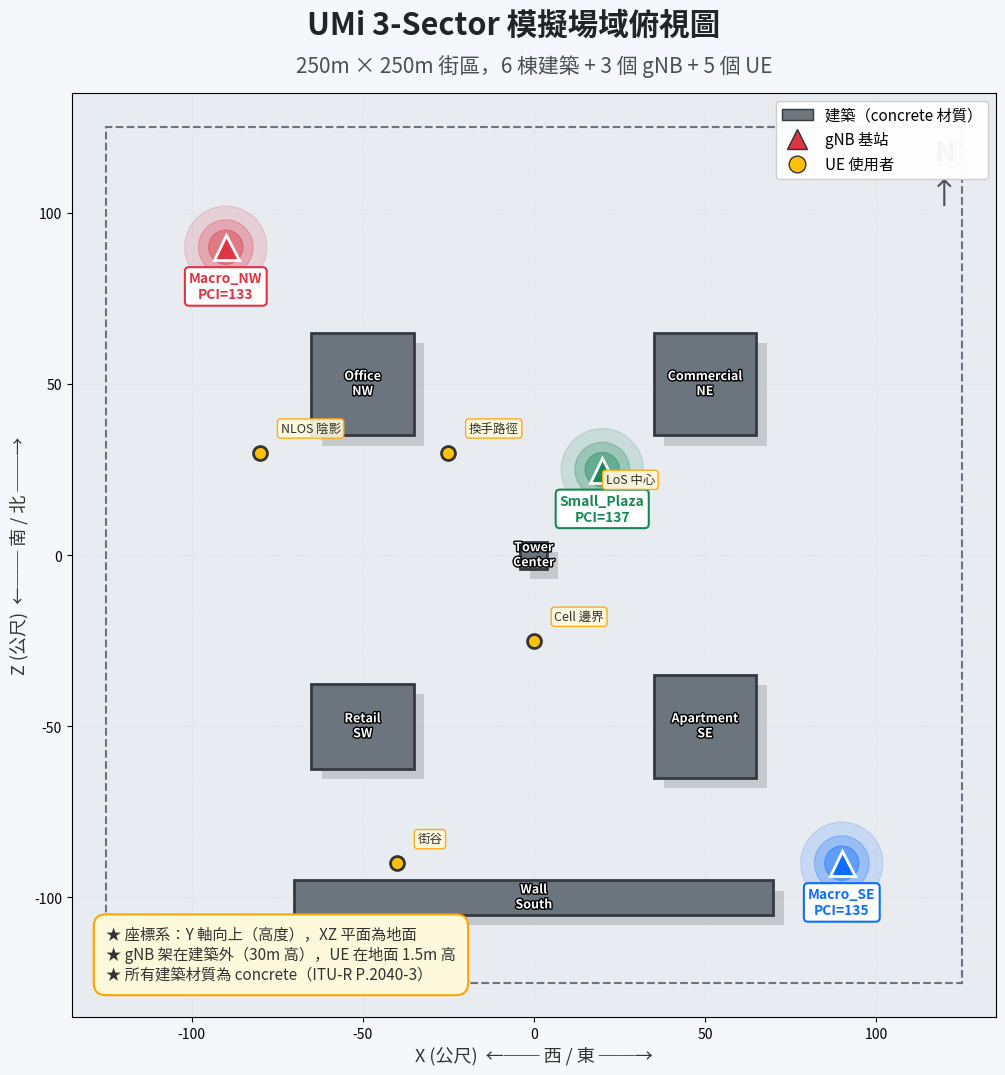

This figure's Python source: (Note: this script raises an exception after producing the figure.)
"""產 PPT 用的精美場景視覺化圖（俯視 2D 場域 + 射線示意）。

用法:
    docker compose exec ranp-sim python3 /app/docs/slides/generate_scene_viz.py
或容器外:
    python3 docs/slides/generate_scene_viz.py
"""
import json
import math
from pathlib import Path

import matplotlib.patches as mpatches
import matplotlib.pyplot as plt
import numpy as np
from matplotlib.lines import Line2D
from matplotlib.patches import FancyArrowPatch, FancyBboxPatch, Polygon, Rectangle
from matplotlib.patheffects import withStroke

# ============ 風格設定（PPT 用大字、高解析度）============
FIG_SIZE = (16, 12)
DPI = 200
BG_COLOR = "#F5F7FA"
BUILDING_FILL = "#6C757D"
BUILDING_EDGE = "#343A40"
GROUND_COLOR = "#E8ECF1"
GNB_COLOR = "#DC3545"
GNB_COLOR_2 = "#0D6EFD"
GNB_COLOR_3 = "#198754"
UE_COLOR = "#FFC107"
LOS_COLOR = "#28A745"
REFLECT_COLOR = "#3B82F6"
DIFFRACT_COLOR = "#F59E0B"
BLOCKED_COLOR = "#EF4444"

# ============ 場景資料（對齊 scene_config.json）============
BUILDINGS = [
    {"name": "Office_NW", "pos": (-50, 50), "size": (30, 30), "material": "concrete"},
    {"name": "Commercial_NE", "pos": (50, 50), "size": (30, 30), "material": "concrete"},
    {"name": "Retail_SW", "pos": (-50, -50), "size": (30, 25), "material": "concrete"},
    {"name": "Apartment_SE", "pos": (50, -50), "size": (30, 30), "material": "concrete"},
    {"name": "Tower_Center", "pos": (0, 0), "size": (8, 8), "material": "concrete"},
    {"name": "Wall_South", "pos": (0, -100), "size": (140, 10), "material": "concrete"},
]

GNBS = [
    {"name": "gNB_Macro_NW", "pos": (-90, 90), "height": 30, "color": GNB_COLOR, "pci": 133},
    {"name": "gNB_Macro_SE", "pos": (90, -90), "height": 25, "color": GNB_COLOR_2, "pci": 135},
    {"name": "gNB_Small_Plaza", "pos": (20, 25), "height": 10, "color": GNB_COLOR_3, "pci": 137},
]

UES = [
    {"name": "UE_LOS_Ref", "pos": (15, 15), "label": "LoS 中心"},
    {"name": "UE_NLOS_Shadow", "pos": (-80, 30), "label": "NLOS 陰影"},
    {"name": "UE_Handover_Path", "pos": (-25, 30), "label": "換手路徑"},
    {"name": "UE_Cell_Edge", "pos": (0, -25), "label": "Cell 邊界"},
    {"name": "UE_Street_Canyon", "pos": (-40, -90), "label": "街谷"},
]


# ============ 繪圖輔助 ============

def setup_figure(title: str, subtitle: str = ""):
    """建一張標準場景俯視圖 figure。"""
    fig, ax = plt.subplots(figsize=FIG_SIZE, dpi=DPI)
    fig.patch.set_facecolor(BG_COLOR)
    ax.set_facecolor(GROUND_COLOR)

    # 畫場域邊界
    ax.add_patch(Rectangle((-125, -125), 250, 250,
                           facecolor=GROUND_COLOR,
                           edgecolor="#6C757D", linewidth=1.5, linestyle="--"))

    ax.set_xlim(-135, 135)
    ax.set_ylim(-135, 135)
    ax.set_aspect("equal")
    ax.grid(True, alpha=0.15, linestyle=":")
    ax.set_xlabel("X (公尺)  ←── 西 / 東 ──→", fontsize=13, color="#333")
    ax.set_ylabel("Z (公尺)  ←── 南 / 北 ──→", fontsize=13, color="#333")

    # Title + subtitle
    fig.suptitle(title, fontsize=22, fontweight="bold", color="#212529", y=0.95)
    if subtitle:
        ax.set_title(subtitle, fontsize=15, color="#495057", pad=15)

    # 指北針
    ax.annotate("N", xy=(120, 115), fontsize=20, fontweight="bold",
                ha="center", color="#495057")
    ax.annotate("↑", xy=(120, 103), fontsize=22, ha="center", color="#495057")

    return fig, ax


def draw_buildings(ax):
    """畫所有建築物（含陰影 + 材質標籤）。"""
    for b in BUILDINGS:
        x, z = b["pos"]
        w, d = b["size"]
        # 陰影（在 SE 方向偏移 3m）
        ax.add_patch(Rectangle((x - w/2 + 3, z - d/2 - 3), w, d,
                               facecolor="#000000", alpha=0.15, zorder=1))
        # 建築本體
        ax.add_patch(Rectangle((x - w/2, z - d/2), w, d,
                               facecolor=BUILDING_FILL,
                               edgecolor=BUILDING_EDGE, linewidth=2,
                               zorder=2))
        # 名稱標籤
        label = b["name"].replace("_", "\n")
        ax.text(x, z, label, ha="center", va="center", fontsize=9,
                color="white", fontweight="bold",
                path_effects=[withStroke(linewidth=2, foreground="#000000")],
                zorder=3)


def draw_gnb(ax, gnb, show_label=True, size=1.0):
    """畫 gNB（天線塔 icon + 圈圈 + 標籤）。"""
    x, z = gnb["pos"]
    c = gnb["color"]
    # 外圈光暈（表示發射範圍）
    for r, alpha in [(12 * size, 0.15), (8 * size, 0.25), (5 * size, 0.4)]:
        ax.add_patch(plt.Circle((x, z), r, color=c, alpha=alpha, zorder=4))
    # 中心點
    ax.plot(x, z, "^", markersize=18 * size, color=c,
            markeredgecolor="white", markeredgewidth=2, zorder=5)
    # 標籤
    if show_label:
        name = gnb["name"].replace("gNB_", "")
        ax.annotate(f"{name}\nPCI={gnb['pci']}",
                    xy=(x, z), xytext=(x, z - 15),
                    ha="center", fontsize=10, fontweight="bold", color=c,
                    bbox=dict(boxstyle="round,pad=0.3",
                              facecolor="white", edgecolor=c, linewidth=1.5),
                    zorder=6)


def draw_ue(ax, ue, show_label=True, highlight=False):
    """畫 UE（點 + 標籤）。"""
    x, z = ue["pos"]
    size = 16 if highlight else 10
    color = UE_COLOR if not highlight else "#FF6B35"
    ax.plot(x, z, "o", markersize=size, color=color,
            markeredgecolor="#333", markeredgewidth=2, zorder=5)
    if show_label:
        ax.annotate(ue["label"],
                    xy=(x, z), xytext=(x + 6, z + 6),
                    fontsize=9, color="#333",
                    bbox=dict(boxstyle="round,pad=0.25",
                              facecolor="#FFF9DB", edgecolor="#FFA500",
                              alpha=0.9),
                    zorder=6)


def draw_ray(ax, p1, p2, color, label=None, width=1.5, style="-", alpha=0.85):
    """在兩點間畫射線。"""
    ax.plot([p1[0], p2[0]], [p1[1], p2[1]],
            linestyle=style, linewidth=width, color=color, alpha=alpha,
            zorder=7,
            path_effects=[withStroke(linewidth=width + 1.5, foreground="white")])
    if label:
        mx, my = (p1[0] + p2[0]) / 2, (p1[1] + p2[1]) / 2
        ax.text(mx, my, label, fontsize=8, color=color, ha="center",
                bbox=dict(boxstyle="round,pad=0.2",
                          facecolor="white", edgecolor=color, alpha=0.9),
                zorder=8)


def add_legend(ax, items):
    """items = [(color, style, label)]"""
    handles = [Line2D([0], [0], color=c, linestyle=s, linewidth=2.5, label=label)
               for c, s, label in items]
    ax.legend(handles=handles, loc="upper left", fontsize=11,
              framealpha=0.95, edgecolor="#CED4DA", fancybox=True)


def add_info_box(ax, text, x=-125, y=-125, width=120, facecolor="#FFF9DB"):
    """在角落加說明框。"""
    ax.text(x, y, text, fontsize=11, color="#333",
            verticalalignment="bottom",
            bbox=dict(boxstyle="round,pad=0.8",
                      facecolor=facecolor, edgecolor="#FFA500", linewidth=1.5),
            zorder=10)


# ============ 產出各張圖 ============

def save(fig, fname):
    path = Path(__file__).parent / fname
    fig.savefig(path, dpi=DPI, bbox_inches="tight", facecolor=BG_COLOR)
    plt.close(fig)
    print(f"  ✓ {fname}")


def slide_A_scene_layout():
    """A. 場景俯視圖（全景介紹）。"""
    fig, ax = setup_figure(
        "UMi 3-Sector 模擬場域俯視圖",
        "250m × 250m 街區，6 棟建築 + 3 個 gNB + 5 個 UE"
    )
    draw_buildings(ax)
    for gnb in GNBS:
        draw_gnb(ax, gnb)
    for ue in UES:
        draw_ue(ue=ue, ax=ax)

    # 圖例
    legend_elems = [
        mpatches.Patch(facecolor=BUILDING_FILL, edgecolor=BUILDING_EDGE, label="建築（concrete 材質）"),
        Line2D([0], [0], marker="^", color="w", markerfacecolor=GNB_COLOR,
               markersize=15, markeredgecolor="#333", label="gNB 基站"),
        Line2D([0], [0], marker="o", color="w", markerfacecolor=UE_COLOR,
               markersize=12, markeredgecolor="#333", label="UE 使用者"),
    ]
    ax.legend(handles=legend_elems, loc="upper right", fontsize=11,
              framealpha=0.95, fancybox=True)

    add_info_box(ax, "★ 座標系：Y 軸向上（高度），XZ 平面為地面\n"
                     "★ gNB 架在建築外（30m 高），UE 在地面 1.5m 高\n"
                     "★ 所有建築材質為 concrete（ITU-R P.2040-3）")
    save(fig, "A_scene_layout.png")


def slide_B_los_scenario():
    """B. LoS 情境：UE 中央看得到 gNB，多徑反射加總。"""
    fig, ax = setup_figure(
        "場景 B：LoS 直射 + 多徑反射",
        "UE_LOS_Reference 在中央廣場，gNB_Macro_NW 直射可見 + 建築反射"
    )
    draw_buildings(ax)
    for gnb in GNBS:
        draw_gnb(ax, gnb, size=0.7)

    target_ue = {"name": "UE_LOS_Reference", "pos": (15, 15), "label": "UE_LOS_Reference\nRSRP = -56 dBm"}
    draw_ue(ax, target_ue, highlight=True)

    tx = GNBS[0]["pos"]  # gNB_Macro_NW
    ue = target_ue["pos"]

    # 1. LoS 直射
    draw_ray(ax, tx, ue, LOS_COLOR, "LoS 直射路徑", width=3.5)

    # 2. 反射 1：經 Office_NW 外牆反射到 UE
    bounce1 = (-35, 50)  # Office_NW 東南角
    draw_ray(ax, tx, bounce1, REFLECT_COLOR, width=2.0, alpha=0.7)
    draw_ray(ax, bounce1, ue, REFLECT_COLOR, width=2.0, alpha=0.7)
    ax.plot(*bounce1, "s", markersize=10, color=REFLECT_COLOR,
            markeredgecolor="white", zorder=7)

    # 3. 反射 2：經 Tower_Center
    bounce2 = (-4, 4)
    draw_ray(ax, tx, bounce2, "#8B5CF6", width=1.5, alpha=0.65, style="--")
    draw_ray(ax, bounce2, ue, "#8B5CF6", width=1.5, alpha=0.65, style="--")
    ax.plot(*bounce2, "s", markersize=8, color="#8B5CF6",
            markeredgecolor="white", zorder=7)

    # 4. 反射 3：經 Commercial_NE
    bounce3 = (35, 50)
    draw_ray(ax, tx, bounce3, "#06B6D4", width=1.5, alpha=0.6, style=":")
    draw_ray(ax, bounce3, ue, "#06B6D4", width=1.5, alpha=0.6, style=":")

    add_legend(ax, [
        (LOS_COLOR, "-", "LoS 直射（主路徑，能量最強）"),
        (REFLECT_COLOR, "-", "1 階鏡面反射（Office_NW）"),
        ("#8B5CF6", "--", "1 階反射（Tower_Center）"),
        ("#06B6D4", ":", "1 階反射（Commercial_NE）"),
    ])

    add_info_box(ax,
                 "● 所有這些 path 的複數增益同時抵達 UE\n"
                 "● Sionna 把它們「相干加總」：h = Σ aᵢ\n"
                 "● RSRP = 43 dBm + 10·log10(|h|²) = -56 dBm\n"
                 "● 實際場景 Sionna 算到 ~35 條 path")
    save(fig, "B_los_multipath.png")


def slide_C_nlos_scenario():
    """C. NLOS 情境：UE 躲建築後，LoS 被擋 + 繞射救援。"""
    fig, ax = setup_figure(
        "場景 C：NLOS 陰影區（Office_NW 擋住 LoS）",
        "UE 躲在 Office_NW 後方，原本 LoS 被擋；靠繞射和反射接收"
    )
    draw_buildings(ax)
    for gnb in GNBS:
        draw_gnb(ax, gnb, size=0.7)

    target_ue = {"name": "UE_NLOS_Shadow", "pos": (-80, 30), "label": "UE_NLOS_Shadow\n躲在建築後"}
    draw_ue(ax, target_ue, highlight=True)

    tx_se = GNBS[1]["pos"]  # gNB_Macro_SE
    ue = target_ue["pos"]

    # 1. 被擋的 LoS（紅叉）
    midx, midy = (tx_se[0] + ue[0]) / 2, (tx_se[1] + ue[1]) / 2
    ax.plot([tx_se[0], ue[0]], [tx_se[1], ue[1]],
            linestyle="--", linewidth=2, color=BLOCKED_COLOR, alpha=0.5, zorder=4)
    ax.plot(-50, 50, "X", markersize=25, color=BLOCKED_COLOR,
            markeredgewidth=3, zorder=8)
    ax.text(-35, 55, "LoS 被\nOffice_NW 擋住", fontsize=11, color=BLOCKED_COLOR,
            fontweight="bold",
            bbox=dict(boxstyle="round,pad=0.4", facecolor="white",
                      edgecolor=BLOCKED_COLOR, linewidth=1.5),
            zorder=9)

    # 2. 繞射路徑：過 Office_NW 東北角
    edge1 = (-35, 65)   # Office_NW 北邊緣
    draw_ray(ax, tx_se, edge1, DIFFRACT_COLOR, width=2.0, alpha=0.8)
    # 繞射彎道
    arc_pts = np.array([edge1, (-50, 55), (-65, 40), ue])
    ax.plot(arc_pts[:, 0], arc_pts[:, 1], color=DIFFRACT_COLOR,
            linewidth=2.0, alpha=0.85, zorder=7,
            path_effects=[withStroke(linewidth=3.5, foreground="white")])
    ax.plot(*edge1, "d", markersize=12, color=DIFFRACT_COLOR,
            markeredgecolor="white", markeredgewidth=1.5, zorder=8)
    ax.text(-35, 73, "Keller 繞射邊緣", fontsize=9,
            color=DIFFRACT_COLOR, fontweight="bold",
            bbox=dict(boxstyle="round,pad=0.2",
                      facecolor="white", edgecolor=DIFFRACT_COLOR))

    # 3. 反射路徑：從 gNB_Macro_NW 反射
    tx_nw = GNBS[0]["pos"]
    draw_ray(ax, tx_nw, ue, LOS_COLOR, "NW 直射可通", width=3.0)
    ax.text(-60, 80, "gNB_Macro_NW 反而近\nLoS 可直通", fontsize=10,
            color=LOS_COLOR, fontweight="bold",
            bbox=dict(boxstyle="round,pad=0.3",
                      facecolor="white", edgecolor=LOS_COLOR))

    add_legend(ax, [
        (BLOCKED_COLOR, "--", "被建築擋住的 LoS (被 X 劃掉)"),
        (DIFFRACT_COLOR, "-", "繞射路徑（Keller cone）"),
        (LOS_COLOR, "-", "其他 gNB 直通路徑"),
    ])

    add_info_box(ax,
                 "● 對 gNB_Macro_SE：LoS 被擋，只剩繞射 / 反射（RSRP = -85 dBm 偏弱）\n"
                 "● 對 gNB_Macro_NW：LoS 可直通（RSRP = -50 dBm 強）\n"
                 "● Sionna 會同時考慮所有 gNB 的所有 path\n"
                 "● 「serving_gnb」選 RSRP 最強的 → 這 UE 選 gNB_Macro_NW")
    save(fig, "C_nlos_diffraction.png")


def slide_D_cell_edge():
    """D. Cell Edge 干擾情境：UE 在兩基站中間被夾擊。"""
    fig, ax = setup_figure(
        "場景 D：Cell 邊界干擾區",
        "UE 在兩個 gNB 之間，neighbors[] 裡會出現多個 cell"
    )
    draw_buildings(ax)
    for gnb in GNBS:
        draw_gnb(ax, gnb, size=0.7)

    target_ue = {"name": "UE_Cell_Edge", "pos": (0, -25), "label": "UE_Cell_Edge\nSINR = 5 dB"}
    draw_ue(ax, target_ue, highlight=True)
    ue = target_ue["pos"]

    # 三 gNB 都有路徑到 UE
    # gNB_NW 是 serving（最強）
    draw_ray(ax, GNBS[0]["pos"], ue, LOS_COLOR, "serving (-63 dBm)", width=3.0)

    # gNB_SE / Plaza 是鄰居
    draw_ray(ax, GNBS[1]["pos"], ue, REFLECT_COLOR,
             "neighbor (-72 dBm, 差 9 dB)", width=2.2, style="--")
    draw_ray(ax, GNBS[2]["pos"], ue, DIFFRACT_COLOR,
             "neighbor (-75 dBm)", width=2.2, style=":")

    # 干擾圈
    circle = plt.Circle(ue, 20, facecolor="#EF4444", alpha=0.15,
                        edgecolor=BLOCKED_COLOR, linewidth=2, linestyle="--", zorder=3)
    ax.add_patch(circle)
    ax.text(ue[0] + 25, ue[1] - 15, "⚠ 干擾疊加區",
            fontsize=12, color=BLOCKED_COLOR, fontweight="bold",
            bbox=dict(boxstyle="round,pad=0.3",
                      facecolor="white", edgecolor=BLOCKED_COLOR))

    add_legend(ax, [
        (LOS_COLOR, "-", "serving cell (gNB_NW, RSRP=-63)"),
        (REFLECT_COLOR, "--", "neighbor (gNB_SE, -72)"),
        (DIFFRACT_COLOR, ":", "neighbor (gNB_Plaza, -75)"),
    ])

    add_info_box(ax,
                 "● UE 同時收到 3 個 gNB 的訊號\n"
                 "● SINR = serving_S / (Σ neighbor_I + noise)\n"
                 "● serving - neighbor 差 < 6 dB → interfered = 1\n"
                 "● 這就是 A3 TTT handover 的觸發區")
    save(fig, "D_cell_edge.png")


def slide_E_ray_fan():
    """E. 10^6 rays 概念圖：gNB 往四面八方發射。"""
    fig, ax = setup_figure(
        "場景 E：gNB 發射 100 萬條射線（Fibonacci 球面取樣）",
        "俯視圖只畫 120 條示意；實際 3D 是往整個球面均勻發射"
    )
    draw_buildings(ax)
    for gnb in GNBS:
        draw_gnb(ax, gnb, size=0.7)
    for ue in UES:
        draw_ue(ax, ue, show_label=False)

    tx = GNBS[0]["pos"]
    # 畫 120 條射線（用 Fibonacci 方式在 2D 角度上取樣）
    golden = (1 + math.sqrt(5)) / 2
    N = 120

    for i in range(N):
        angle = 2 * math.pi * i / golden  # rad
        dx = math.cos(angle)
        dy = math.sin(angle)
        # ray 延伸到 250m 處（假設無碰撞）
        # 實際會撞建築——簡化處理：分 3 類顏色
        ray_end = (tx[0] + 250 * dx, tx[1] + 250 * dy)

        # 顏色依方向分類
        kind = i % 7
        if kind == 0:
            color, alpha, w = LOS_COLOR, 0.5, 1.2
        elif kind in (1, 2):
            color, alpha, w = REFLECT_COLOR, 0.25, 0.6
        else:
            color, alpha, w = "#9CA3AF", 0.15, 0.4

        ax.plot([tx[0], ray_end[0]], [tx[1], ray_end[1]],
                color=color, alpha=alpha, linewidth=w, zorder=3)

    # 重點標示
    ax.annotate("100 萬條射線均勻發射\n（圖示簡化為 120 條）",
                xy=tx, xytext=(tx[0] + 30, tx[1] - 30),
                fontsize=13, fontweight="bold", color="#212529",
                bbox=dict(boxstyle="round,pad=0.6",
                          facecolor="#FFF9DB", edgecolor="#FFA500", linewidth=2),
                arrowprops=dict(arrowstyle="->", color="#FFA500", lw=2),
                zorder=10)

    add_legend(ax, [
        (LOS_COLOR, "-", "射線 type A（示意）"),
        (REFLECT_COLOR, "-", "射線 type B（示意）"),
        ("#9CA3AF", "-", "射線 type C（示意）"),
    ])

    add_info_box(ax,
                 "● Fibonacci 球面取樣：100 萬條均勻覆蓋 4π 立體弧度\n"
                 "● 每條射線 = 電磁波傳播一個方向的代表（能量 20W/百萬 = 20μW）\n"
                 "● 90% 飛向天空 / 9% 被牆吸收 / 1% 抵達 UE → ~35 條真實 path\n"
                 "● GPU RT core 同時處理所有射線，~70 ms 完成")
    save(fig, "E_ray_emission.png")


def slide_F_coverage_heatmap():
    """F. Coverage heatmap：整個場域的 RSRP 熱圖。"""
    fig, ax = setup_figure(
        "場景 F：RSRP 覆蓋熱圖（gNB_Macro_NW）",
        "格點 5m×5m，每格算 Sionna path gain → RSRP"
    )

    # 生成假的熱圖資料（符合物理直覺）
    grid_x = np.arange(-125, 126, 5)
    grid_z = np.arange(-125, 126, 5)
    X, Z = np.meshgrid(grid_x, grid_z)

    # FSPL-based RSRP（考慮距離 + 建築遮蔽）
    tx = GNBS[0]["pos"]
    d = np.sqrt((X - tx[0])**2 + (Z - tx[1])**2 + 30**2)
    rsrp = 43 - (20 * np.log10(d) + 20 * np.log10(3500) - 27.55)

    # 模擬建築遮蔽 —— 建築正後方 RSRP 扣 20 dB
    for b in BUILDINGS:
        bx, bz = b["pos"]
        bw, bd = b["size"]
        dx = X - tx[0]
        dz = Z - tx[1]
        # UE 位置相對 gNB 方向
        # 如果 UE 在建築後方（建築跟 TX 方向在同一邊）
        gnb_to_b_x = bx - tx[0]
        gnb_to_b_z = bz - tx[1]
        gnb_to_ue_x = dx
        gnb_to_ue_z = dz
        # 點積檢查是否在遮蔽區
        dot = gnb_to_b_x * gnb_to_ue_x + gnb_to_b_z * gnb_to_ue_z
        # UE 是否在建築矩形內後面
        mask = (
            (np.abs(X - bx) < bw / 2 + 5) &
            (np.abs(Z - bz) < bd / 2 + 5) &
            (dot > gnb_to_b_x**2 + gnb_to_b_z**2)
        )
        rsrp = np.where(mask, rsrp - 25, rsrp)

    rsrp = np.clip(rsrp, -110, -30)

    # 底色先鋪成白（避免被 facecolor 混色）
    ax.set_facecolor("white")
    mesh = ax.pcolormesh(X, Z, rsrp, cmap="RdYlGn",
                         vmin=-105, vmax=-40, shading="auto", zorder=1)
    cbar = plt.colorbar(mesh, ax=ax, label="RSRP (dBm)",
                 shrink=0.7, pad=0.02)
    cbar.ax.tick_params(labelsize=11)

    # 建築放熱圖上面但半透明讓熱圖看得到
    for b in BUILDINGS:
        x, z = b["pos"]
        w, d = b["size"]
        ax.add_patch(Rectangle((x - w/2, z - d/2), w, d,
                               facecolor=BUILDING_FILL,
                               edgecolor=BUILDING_EDGE, linewidth=2,
                               alpha=0.85, zorder=3))
        label = b["name"].replace("_", "\n")
        ax.text(x, z, label, ha="center", va="center", fontsize=8,
                color="white", fontweight="bold",
                path_effects=[withStroke(linewidth=2, foreground="#000000")],
                zorder=4)
    draw_gnb(ax, GNBS[0], size=0.8)
    # 其他 gNB 淡化
    for gnb in GNBS[1:]:
        x, z = gnb["pos"]
        ax.plot(x, z, "^", markersize=12, color=gnb["color"],
                markeredgecolor="white", alpha=0.4, zorder=4)

    add_info_box(ax,
                 "● 顏色：綠 = 訊號強（近 gNB）；紅 = 訊號弱（遠 / 被遮）\n"
                 "● 建築後方明顯陰影（RSRP 下降 20+ dB）\n"
                 "● Sionna RadioMapSolver() 一次算整張圖（~200 ms）\n"
                 "● 用於覆蓋率統計 / gNB 擺放研究 / UI 熱圖可視化")
    save(fig, "F_coverage_heatmap.png")


def _configure_cjk_font():
    """強制 matplotlib 使用 Noto CJK 字型（host 的 .ttc 檔）。"""
    import matplotlib.font_manager as fm
    # 強制重建 font cache（新裝 font 後必做一次）
    try:
        fm.fontManager.addfont("/usr/share/fonts/opentype/noto/NotoSansCJK-Regular.ttc")
    except Exception:
        pass
    # 也試 bold
    try:
        fm.fontManager.addfont("/usr/share/fonts/opentype/noto/NotoSansCJK-Bold.ttc")
    except Exception:
        pass

    plt.rcParams["font.family"] = "sans-serif"
    plt.rcParams["font.sans-serif"] = [
        "Noto Sans CJK TC", "Noto Sans CJK SC", "Noto Sans CJK JP",
        "Noto Sans CJK HK", "DejaVu Sans",
    ]
    plt.rcParams["axes.unicode_minus"] = False


if __name__ == "__main__":
    _configure_cjk_font()

    print("產 PPT 用場景圖...")
    slide_A_scene_layout()
    slide_B_los_scenario()
    slide_C_nlos_scenario()
    slide_D_cell_edge()
    slide_E_ray_fan()
    slide_F_coverage_heatmap()
    print("完成 6 張圖 → docs/slides/*.png")
